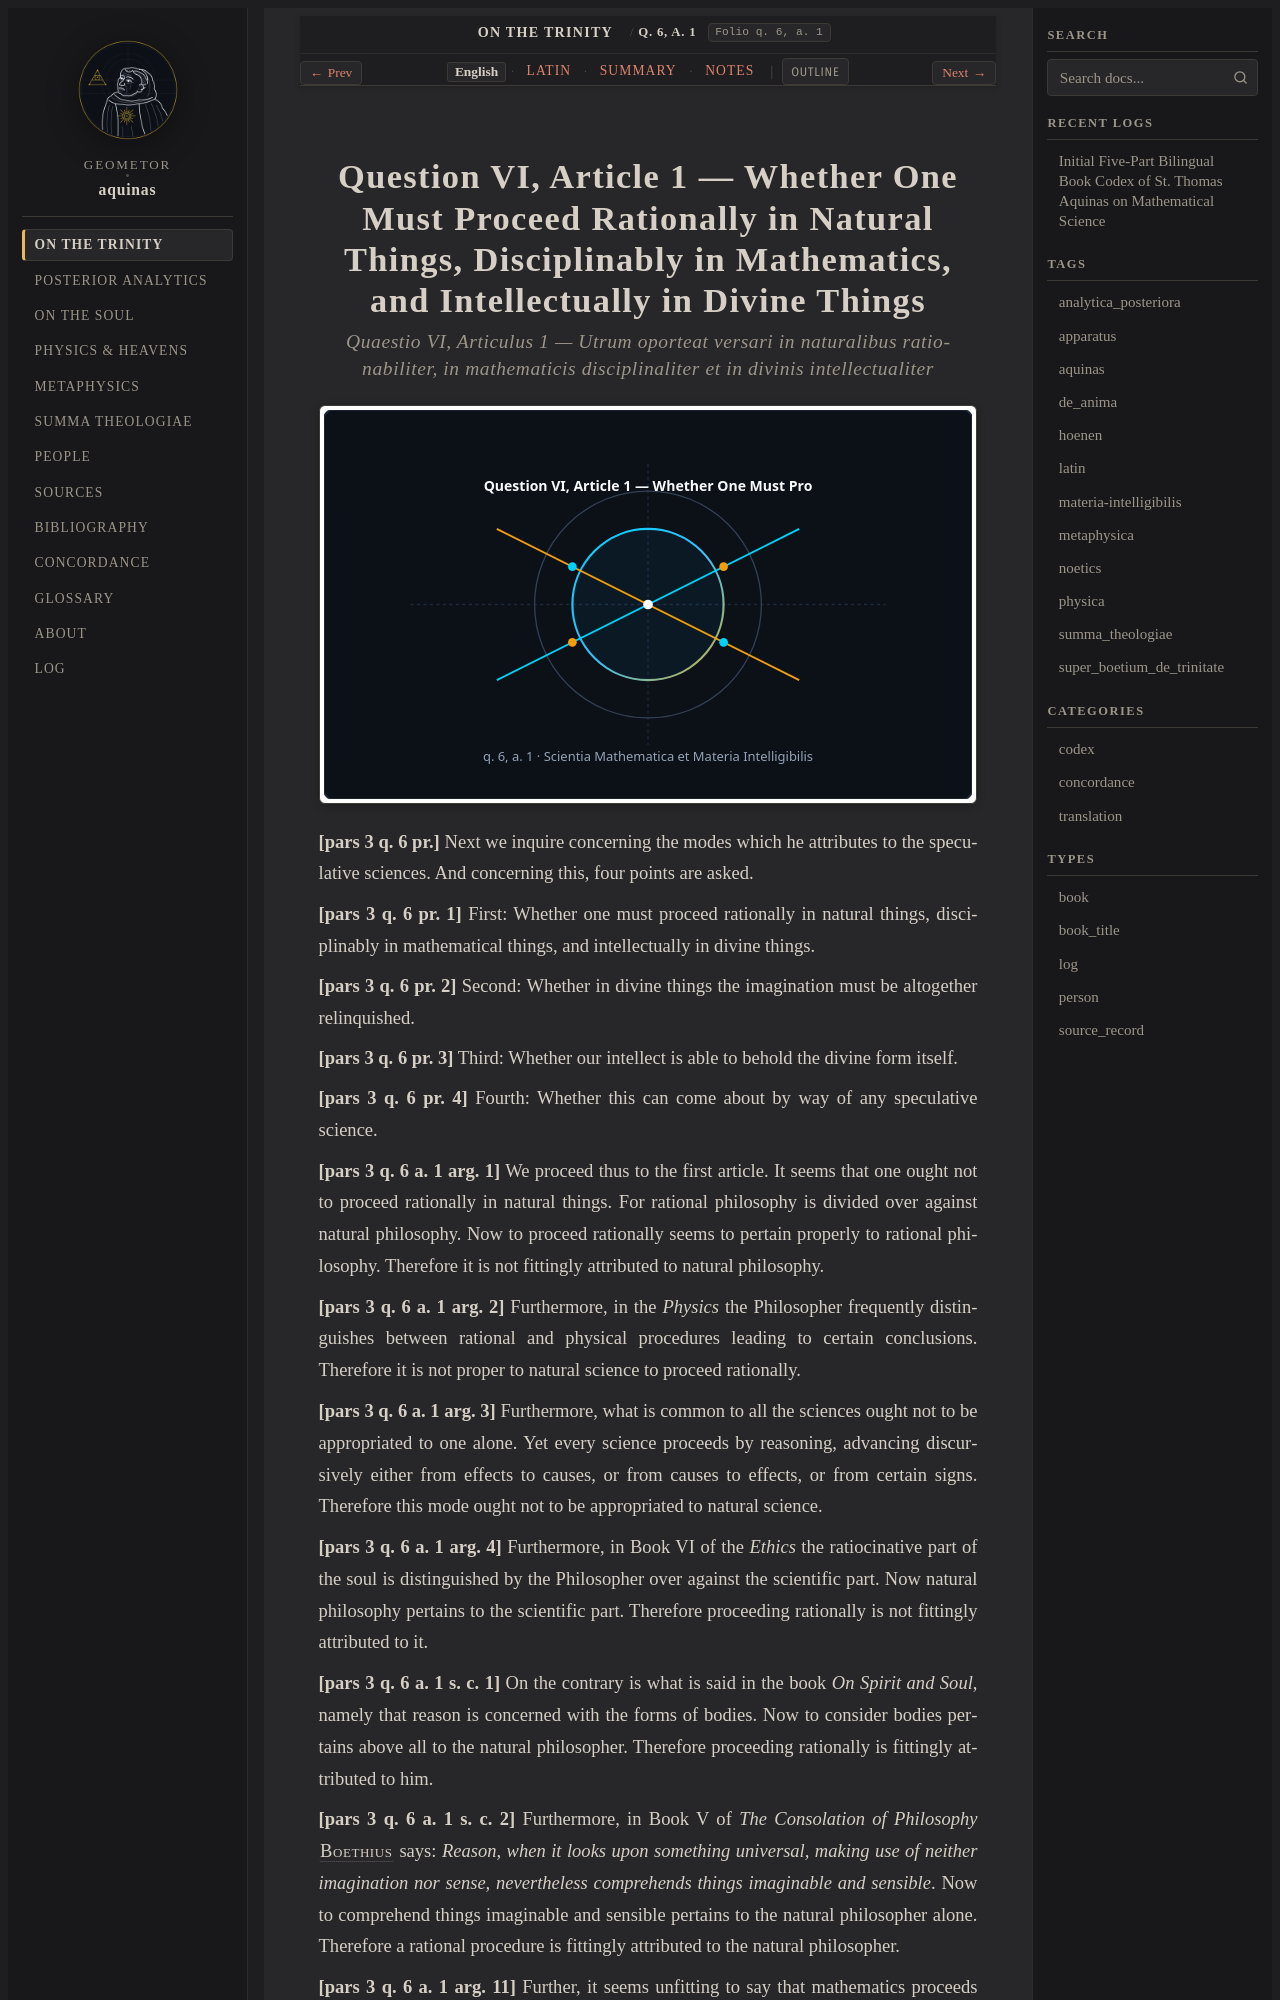

repository: geometor/aquinas · page: super_boetium_de_trinitate/art_05/index.html · generator: sphinx

:order: 5
:canonical_id: q. 6, a. 1
:folio: q. 6, a. 1
:title: Whether One Must Proceed Rationally in Natural Things, Disciplinably in Mathematics, and Intellectually in Divine Things
:tags: aquinas, super_boetium_de_trinitate
:tracks: English: index | Latin: la | Summary: summary | Notes: notes

.. _super_boetium_de_trinitate-art_05:
.. _super_boetium_de_trinitate-art_05-en:
.. _super_boetium_de_trinitate-s5-en:
.. _pars-1-s5-en:
.. _pars-1-s5:
